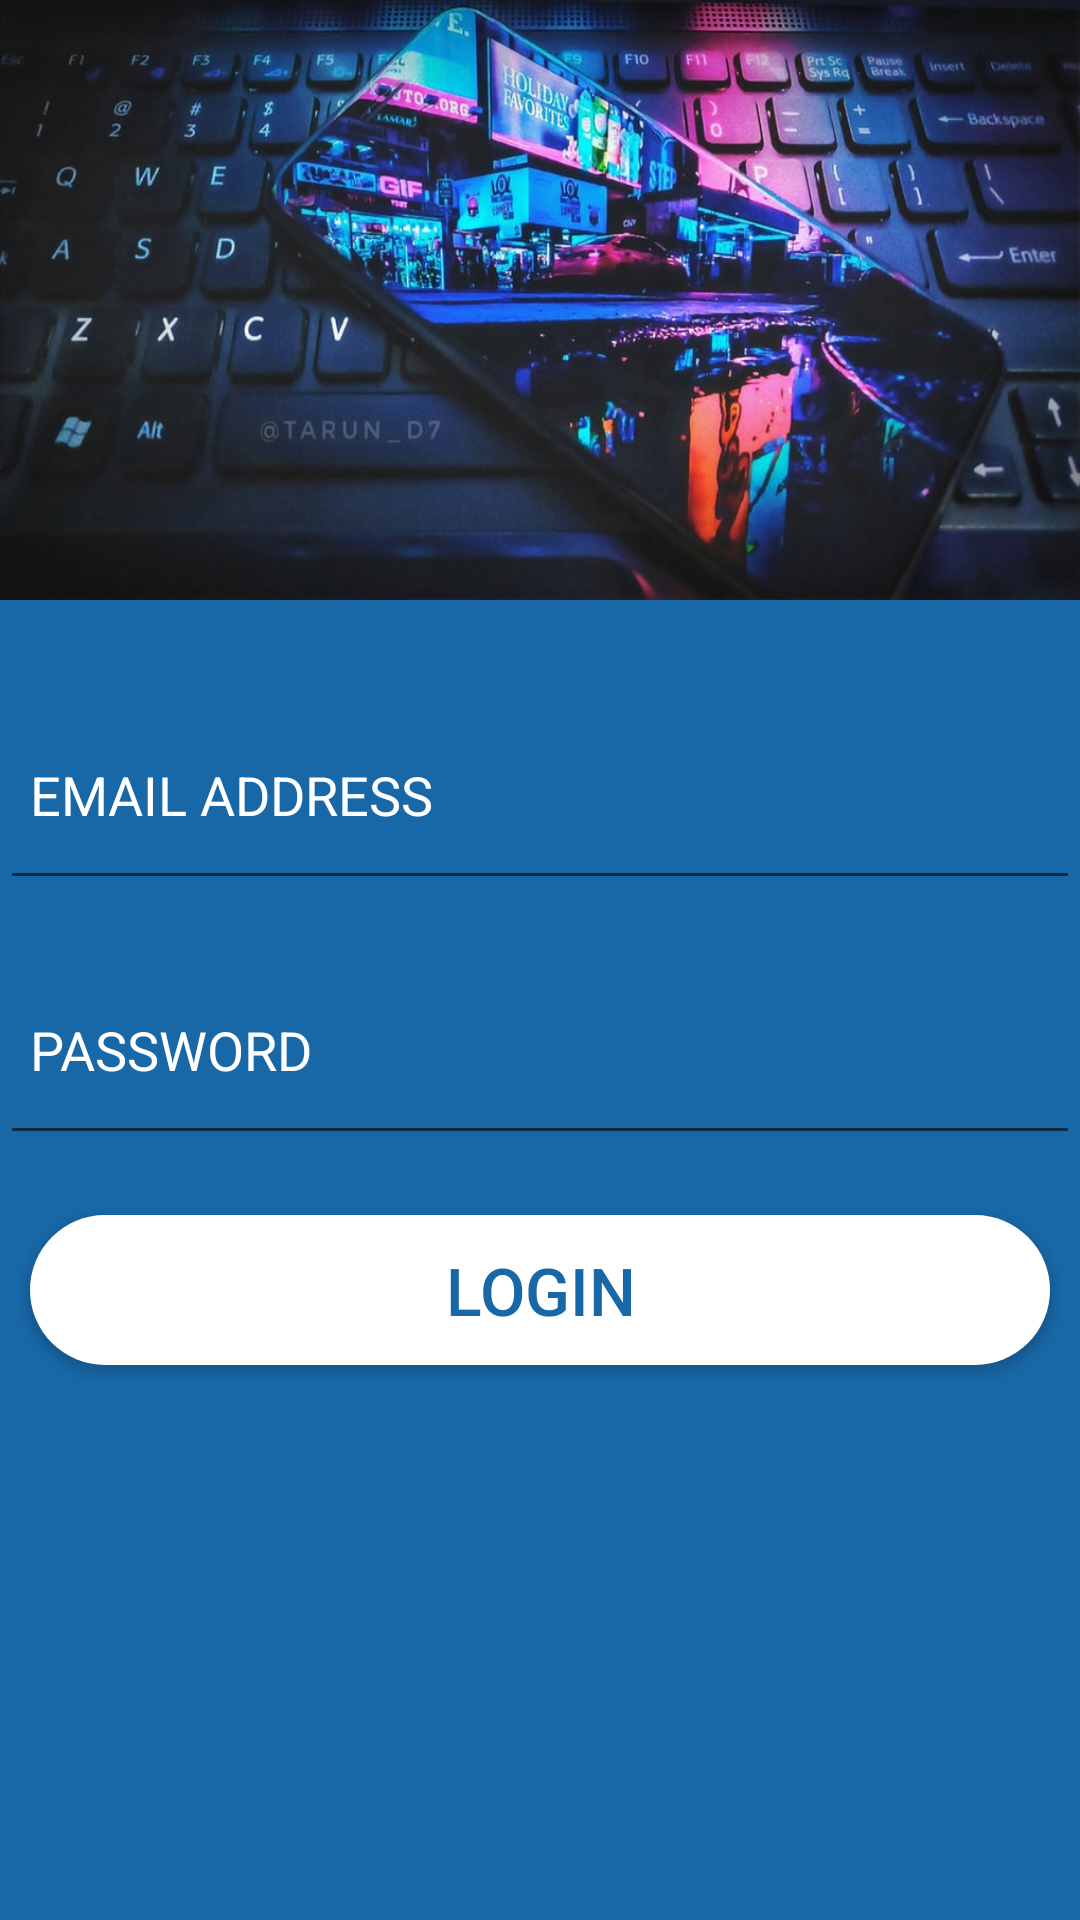

This screen was rendered from an Android layout file. Write that file and the resources it references.
<!-- AndroidManifest.xml: application theme Theme.Assignment3diSystems -->
<!-- res/layout/activity_login.xml -->
<?xml version="1.0" encoding="utf-8"?>
<RelativeLayout
    xmlns:android="http://schemas.android.com/apk/res/android"
    xmlns:app="http://schemas.android.com/apk/res-auto"
    xmlns:tools="http://schemas.android.com/tools"
    android:layout_width="match_parent"
    android:layout_height="match_parent"
    tools:context=".LoginActivity">

    <LinearLayout
        android:layout_width="match_parent"
        android:layout_height="match_parent"
        android:orientation="vertical">

    <LinearLayout
        android:layout_width="match_parent"
        android:layout_height="200dp"
        android:background="@drawable/login_img"
        android:orientation="horizontal"/>

        <LinearLayout
            android:layout_width="match_parent"
            android:layout_height="match_parent"
            android:orientation="vertical"
            android:background="@color/blue">

            <com.google.android.material.textfield.TextInputEditText
                android:id="@+id/username1"
                android:layout_width="match_parent"
                android:layout_height="70dp"
                android:padding="10dp"
                android:layout_marginTop="30dp"
                android:textColor="@color/white"
                android:hint="EMAIL ADDRESS"
                android:textColorHint="@color/white"/>

            <com.google.android.material.textfield.TextInputEditText
                android:id="@+id/password1"
                android:layout_width="match_parent"
                android:layout_height="70dp"
                android:padding="10dp"
                android:layout_marginTop="15dp"
                android:textColorHint="@color/white"
                app:passwordToggleEnabled="true"
                android:hint="PASSWORD"
                android:textColor="@color/white"
                android:inputType="textPassword"/>

            <Button
                android:id="@+id/btnsignin1"
                android:layout_width="340dp"
                android:layout_height="50dp"
                android:layout_gravity="center_horizontal"
                android:layout_marginTop="20dp"
                android:gravity="center"
                android:text="LOGIN"
                android:textColor="@color/blue"
                android:textSize="22dp"
                android:background="@drawable/login_button_shape"
                app:backgroundTint="@color/white"/>

        </LinearLayout>
    </LinearLayout>

</RelativeLayout>
<!-- resources referenced by this layout -->
<resources>
  <color name="blue">#1867A6</color>
  <color name="white">#FFFFFFFF</color>
  <!-- drawable login_button_shape (drawable) -->
  <?xml version="1.0" encoding="utf-8"?>
  <shape android:shape="rectangle"
      xmlns:android="http://schemas.android.com/apk/res/android">
  
      <corners android:radius="25dp"/>
      <solid android:color="@color/white"/>
  </shape>
  <!-- drawable login_img: jpg bitmap (drawable, 99999 bytes) -->
  <style name="Theme.Assignment3diSystems" parent="Theme.MaterialComponents.DayNight.DarkActionBar">
          
          <item name="colorPrimary">@color/purple_500</item>
          <item name="colorPrimaryVariant">@color/blue</item>
          <item name="colorOnPrimary">@color/white</item>
          
          <item name="colorSecondary">@color/teal_200</item>
          <item name="colorSecondaryVariant">@color/teal_700</item>
          <item name="colorOnSecondary">@color/black</item>
          
          <item name="android:statusBarColor" tools:targetApi="l">?attr/colorPrimaryVariant</item>
          
      </style>
  <color name="purple_500">#FF6200EE</color>
  <color name="teal_200">#FF03DAC5</color>
  <color name="teal_700">#FF018786</color>
  <color name="black">#C8000000</color>
</resources>
